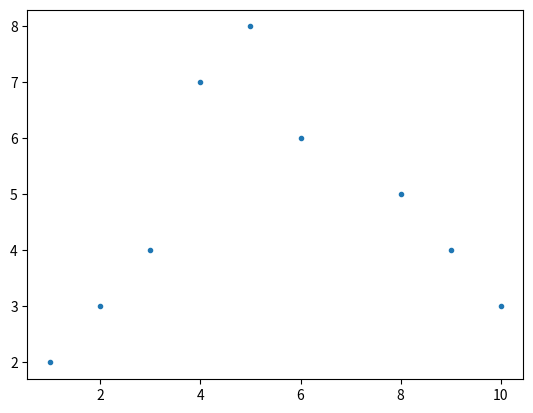

Python code for this plot:
import numpy as np
import math
from scipy.optimize import curve_fit
import matplotlib.pyplot as plt

class Gaussian:
    """Parametric representation of the Gaussian fit."""
    def __init__(self, *args):
        self.args = args

    def __repr__(self):
        return f'{[arg for arg in self.args]}'

    def __str__(self):
        return f'{[arg for arg in self.args]}'

    def __getitem__(self, index):
        return self.args[index]

def Gaussianfit(xlist, ylist):
    """Computes a gaussian fit in accordance to method of least square in terms of two list that are given."""
    if not isinstance((xlist, ylist), (np.generic, np.ndarray)):
        if isinstance((xlist, ylist), (list, tuple)):
            xlist = np.array(xlist)
            ylist = np.array([[arg] for arg in ylist])
        else:
            raise TypeError("[GaussianFit] Can't make Gaussianfit with given input")
    if len(xlist) < 4 and len(xlist) == len(ylist):
        raise KeyError("[GaussianFit] Can't make Gaussianfit due to too few values given")
    else:
        Error = lambda y, A, x, mu, sigma: np.ln(y) - (np.ln(A) - mu**2/(2*sigma**2) + 2 * mu * sigma/(2*sigma**2) - x**2/(2*sigma**2))

        Constant_a = np.ones(len(xlist))
        line1 = np.ones(len(xlist))
        MatrixA = np.array([np.ones(len(xlist)), xlist, xlist ** 2]).T
        MatrixAT = MatrixA.T
        try:
            InverseA = np.linalg.inv(MatrixAT.dot(MatrixA))
            ylist2 = np.log(ylist)
            ylist3 = MatrixAT.dot(ylist2)
            Constants = InverseA.dot(ylist3)
        except Exception as E:
            raise E
        sigma = np.sqrt(- 1 / (2 * Constants[2]))
        mu = Constants[1] * sigma ** 2
        A = np.exp(Constants[0] + mu ** 2 / (2 * sigma ** 2))
        print(A, mu, sigma)
        print(Constants[0])

        return np.array([A, mu, sigma])


xlist1 = np.array([1,2,3,4,5,6,8,9,10])
ylist1 = np.array([2,3,4,7,8,6,5,4,3])
Fitted = Gaussianfit(xlist1, ylist1)
plt.plot(xlist1, ylist1, '.', label = "tested values")
#plt.show()
